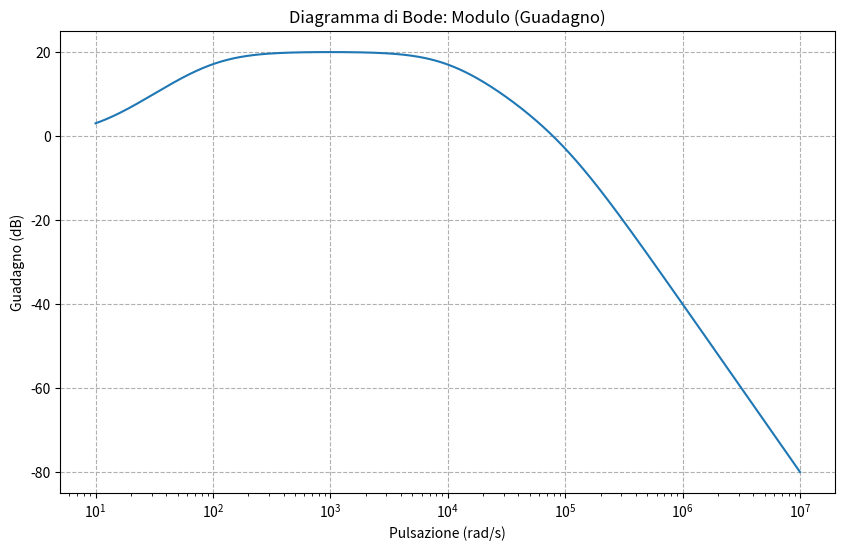

Python code for this plot:
import numpy as np
import matplotlib.pyplot as plt
from scipy import signal

# --- 1. Definisci Poli, Zeri e Guadagno ---
# Le posizioni sono sull'asse reale (stabili = negativi)
zeros = [-10.0]
poles = [-100.0, -10000.0, -100000.0]
gain = 1.0

# --- 2. Calcola il 'k' necessario ---
k = gain * (np.prod([-p for p in poles]) / np.prod([-z for z in zeros]))

# --- 3. Crea il sistema ---
# Crea un oggetto LTI (Linear Time-Invariant)
# usando la rappresentazione Zeri-Poli-Guadagno (ZPK)
system = signal.ZerosPolesGain(zeros, poles, k)

# --- 4. Calcola i dati per il Bode Plot ---
w_range = np.logspace(1, 7, num=1000)
w, mag, phase = signal.bode(system, w_range)

# --- 5. Disegna il Diagramma del Modulo ---
plt.figure(figsize=(10, 6))
plt.semilogx(w, mag) 
plt.title('Diagramma di Bode: Modulo (Guadagno)')
plt.xlabel('Pulsazione (rad/s)')
plt.ylabel('Guadagno (dB)')
plt.grid(which='major', linestyle='--')
plt.show()